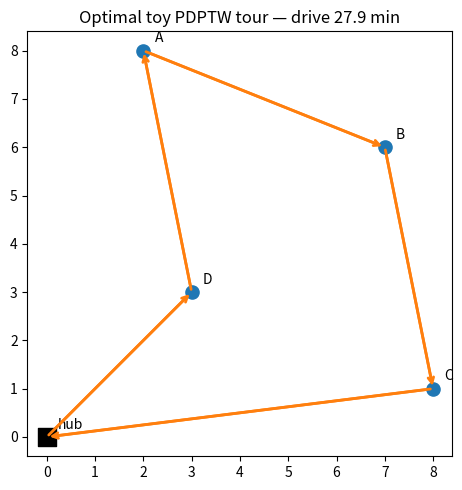

This chart was generated by the following Python code:
import itertools

import matplotlib.pyplot as plt
import numpy as np

rng = np.random.default_rng(42)

# --- Toy world -------------------------------------------------------------
# Physical locations on a plane; travel time = euclidean distance in minutes.
locations = {
    "hub": (0.0, 0.0),
    "A": (2.0, 8.0),
    "B": (7.0, 6.0),
    "C": (8.0, 1.0),
    "D": (3.0, 3.0),
}
# Requests: (pickup_location, delivery_location, size)
requests = [
    ("hub", "A", 4),  # hub-based: bring a parcel from the hub to A
    ("B", "C", 6),    # transport: move goods from B to C
    ("hub", "D", 3),  # hub-based
]
CAPACITY = 10
SERVICE_MIN = 2.0
START_MIN = 0.0

# Time windows per task (None = always open). Try changing these!
time_windows = {
    ("P", 0): None, ("D", 0): None,
    ("P", 1): None, ("D", 1): None,
    ("P", 2): None, ("D", 2): None,
}


def travel(a: str, b: str) -> float:
    (x1, y1), (x2, y2) = locations[a], locations[b]
    return float(np.hypot(x2 - x1, y2 - y1))


def phy(task) -> str:
    kind, i = task
    return requests[i][0] if kind == "P" else requests[i][1]


def simulate(order) -> dict | None:
    """Drive the task sequence; return costs, or None if infeasible."""
    t, load, drive = START_MIN, 0.0, 0.0
    pos = "hub"
    for task in order:
        leg = travel(pos, phy(task))
        drive += leg
        t += leg
        tw = time_windows[task]
        if tw is not None:
            if t > tw[1]:
                return None          # arrived after the window closed
            t = max(t, tw[0])        # arrived early -> wait
        t += SERVICE_MIN
        load += requests[task[1]][2] * (1 if task[0] == "P" else -1)
        if load > CAPACITY:
            return None              # overloaded
        pos = phy(task)
    leg = travel(pos, "hub")
    return {"drive": drive + leg, "end_time": t + leg}


def all_feasible_orders():
    """All task permutations with each pickup before its delivery."""
    tasks = [("P", i) for i in range(len(requests))] + [
        ("D", i) for i in range(len(requests))
    ]
    for perm in itertools.permutations(tasks):
        if all(perm.index(("P", i)) < perm.index(("D", i)) for i in range(len(requests))):
            yield perm


results = []
for order in all_feasible_orders():
    sim = simulate(order)
    if sim is not None:
        results.append((sim["drive"], order))
results.sort(key=lambda r: r[0])

print(f"feasible orders: {len(results)}")
best_drive, best_order = results[0]
labels = [f"{k}{i}" for k, i in best_order]
print(f"optimal order : hub -> {' -> '.join(labels)} -> hub")
print(f"optimal drive : {best_drive:.2f} min")
print(f"worst feasible: {results[-1][0]:.2f} min  (x{results[-1][0] / best_drive:.2f})")

# --- Plot the optimal toy tour ---------------------------------------------
fig, ax = plt.subplots(figsize=(6, 5))
for name, (x, y) in locations.items():
    ax.scatter(x, y, s=180 if name == "hub" else 90,
               c="black" if name == "hub" else "tab:blue",
               marker="s" if name == "hub" else "o", zorder=3)
    ax.annotate(name, (x, y), textcoords="offset points", xytext=(8, 6))

path = ["hub"] + [phy(t) for t in best_order] + ["hub"]
xs = [locations[p][0] for p in path]
ys = [locations[p][1] for p in path]
ax.plot(xs, ys, "-", c="tab:orange", lw=2, zorder=2)
for a, b in zip(path[:-1], path[1:]):
    ax.annotate("", xy=locations[b], xytext=locations[a],
                arrowprops=dict(arrowstyle="->", color="tab:orange", lw=2))
ax.set_title(f"Optimal toy PDPTW tour — drive {best_drive:.1f} min")
ax.set_aspect("equal")
plt.tight_layout()
plt.show()

# Give request 1's delivery a window that is comfortable at speed x1.0
time_windows[("D", 1)] = (14.0, 20.0)

def solve(scale: float):
    """Brute-force the toy PDPTW with all travel times scaled by `scale`."""
    global locations
    original = dict(locations)
    # scaling all coordinates scales all euclidean travel times
    locations = {n: (x * scale, y * scale) for n, (x, y) in locations.items()}
    try:
        res = []
        for order in all_feasible_orders():
            sim = simulate(order)
            if sim is not None:
                res.append((sim["drive"], order))
        if not res:
            return None, None
        return min(res, key=lambda r: r[0])
    finally:
        locations = original


for scale in (1.0, 1.15, 1.4):
    drive, order = solve(scale)
    if order is None:
        print(f"scale x{scale:>4}: INFEASIBLE — no order satisfies the windows")
    else:
        seq = " -> ".join(f"{k}{i}" for k, i in order)
        print(f"scale x{scale:>4}: drive {drive:6.2f} min | order {seq}")
